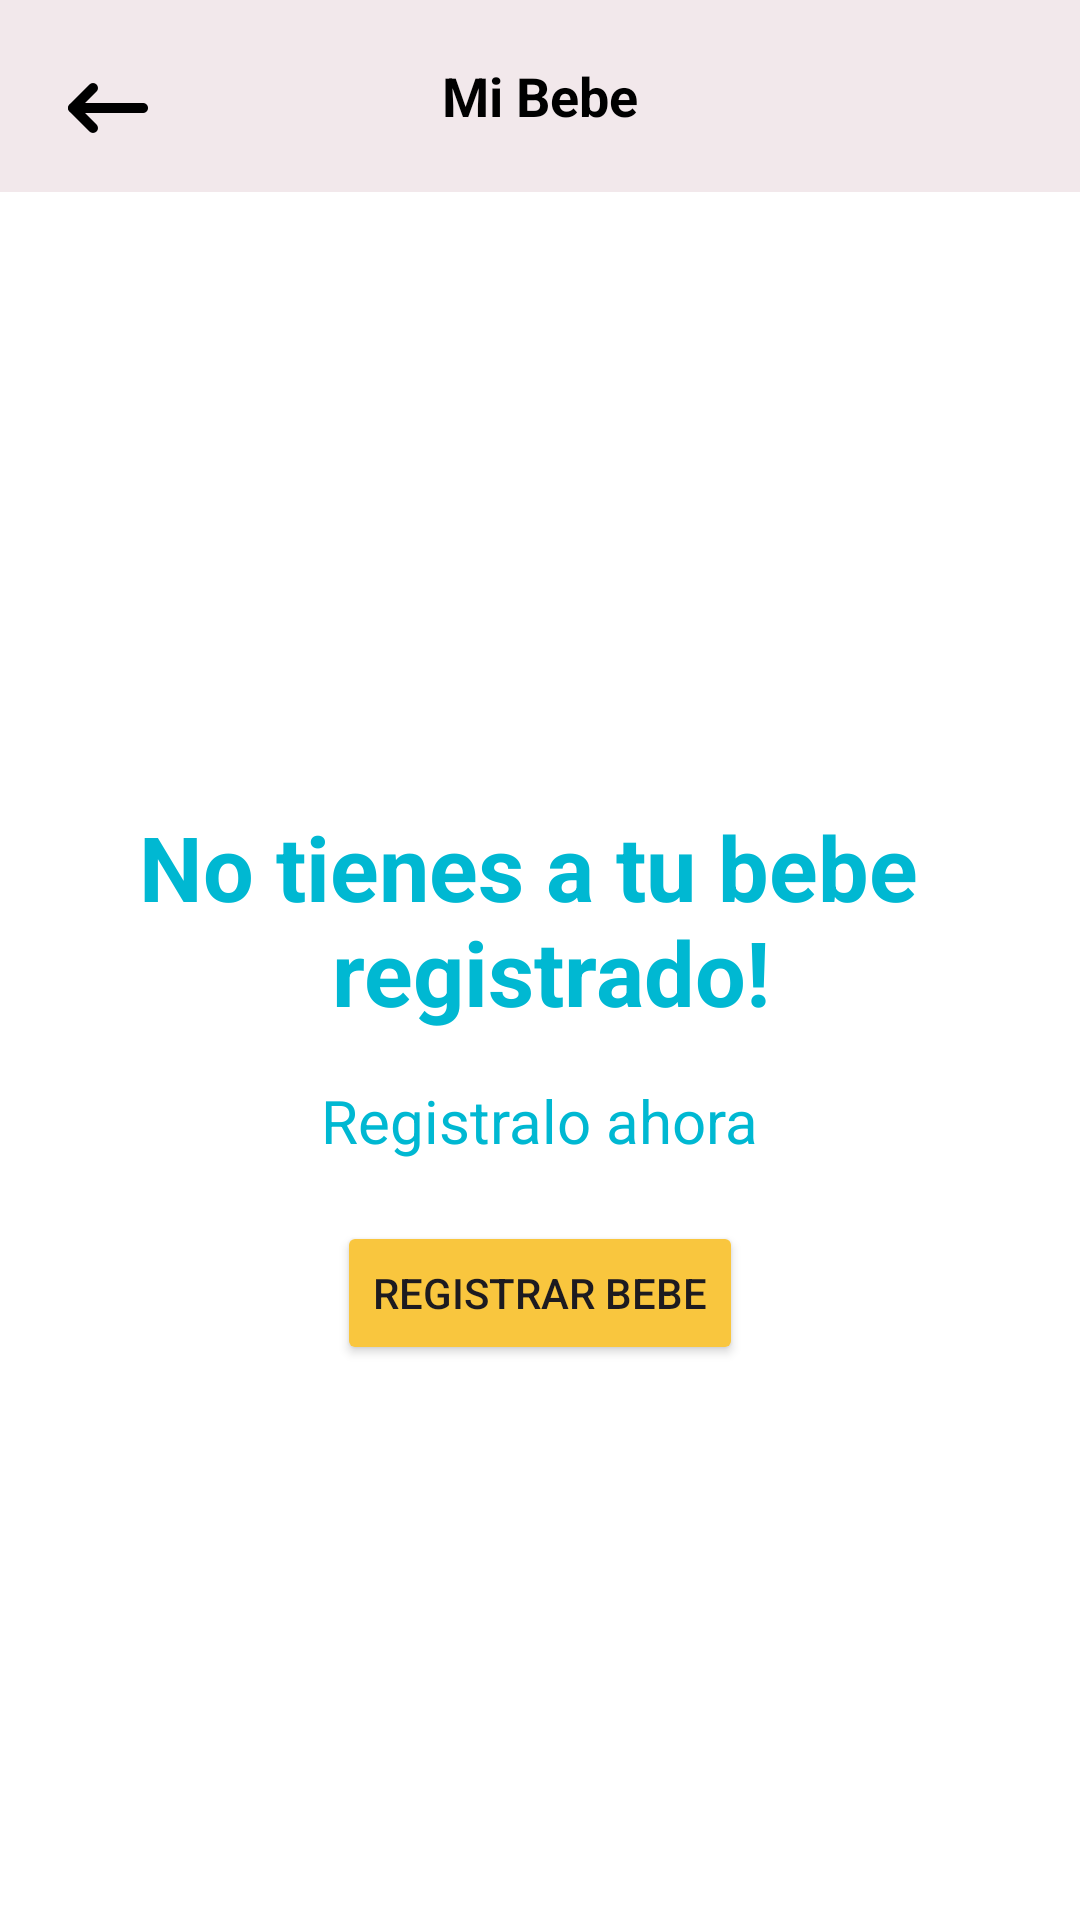

The Android layout XML behind this screen, and the referenced resources:
<!-- AndroidManifest.xml: application theme Theme.BabyHarmonyApplication -->
<!-- res/layout/nobeberegistrado.xml -->
<?xml version="1.0" encoding="utf-8"?>
<LinearLayout xmlns:android="http://schemas.android.com/apk/res/android"

    xmlns:app="http://schemas.android.com/apk/res-auto"
    android:layout_width="match_parent"
    android:layout_height="match_parent"
    android:orientation="vertical"
    android:background="@color/white">

    <androidx.appcompat.widget.Toolbar
        android:layout_width="match_parent"
        android:layout_height="?attr/actionBarSize"
        android:background="@color/rosado"
        >

        <ImageButton
            android:id="@+id/navigation_icon"
            android:layout_width="40dp"
            android:layout_height="40dp"
            android:layout_margin="16dp"
            android:adjustViewBounds="true"
            android:background="@android:color/transparent"
            android:onClick="onBackPressed"
            android:scaleType="fitCenter"
            android:src="@drawable/patra"
            android:layout_gravity="start|center_vertical" />

        <TextView
            android:id="@+id/seccion_aprender"
            android:layout_width="wrap_content"
            android:layout_height="wrap_content"
            android:text="@string/mib"
            android:textColor="@color/black"
            android:textSize="18sp"
            android:textStyle="bold"
            android:gravity="center"
            android:layout_gravity="center" />

        <ImageButton
            android:id="@+id/settings_button"
            android:layout_width="wrap_content"
            android:layout_height="31dp"
            android:layout_gravity="end|center_vertical"
            android:layout_marginEnd="9dp"
            android:background="?attr/selectableItemBackgroundBorderless"
            android:src="@drawable/settings"
            android:scaleType="centerInside"
            android:adjustViewBounds="true" />
    </androidx.appcompat.widget.Toolbar>

    <LinearLayout
        android:id="@+id/parte1"
        android:layout_width="match_parent"
        android:layout_height="596dp"
        android:gravity="center"
        android:orientation="vertical"
        android:padding="16dp">

        <TextView
            android:layout_width="wrap_content"
            android:layout_height="wrap_content"
            android:text="@string/txt2"
            android:gravity="center"
            android:textStyle="bold"
            android:textColor="@color/azu"
            android:textSize="30sp" />

        <TextView
            android:layout_width="wrap_content"
            android:layout_height="wrap_content"
            android:layout_marginTop="16dp"
            android:gravity="center"
            android:text="@string/txt3"
            android:textColor="@color/azu"
            android:textSize="20sp" />

        <Button
            android:layout_width="wrap_content"
            android:layout_height="wrap_content"
            android:layout_marginTop="20dp"
            android:backgroundTint="@color/amarilo"
            android:text="@string/registrobebe"
            app:cornerRadius="8dp" />

    </LinearLayout>

    <LinearLayout
        android:layout_width="match_parent"
        android:layout_height="65dp"
        android:layout_below="@id/parte1"
        android:background="@color/rosado"
        android:orientation="horizontal"
        android:layout_marginTop="10dp"
        android:padding="16dp">

        <LinearLayout
            android:layout_width="0dp"
            android:layout_height="wrap_content"
            android:layout_weight="1"
            android:orientation="vertical"
            android:gravity="center"
            android:clickable="true"
            android:focusable="true"
            android:onClick="onHomeClick">

            <ImageView
                android:id="@+id/home_boton"
                android:layout_width="wrap_content"
                android:layout_height="match_parent"
                android:layout_gravity="center"
                android:src="@drawable/selector_home" />

        </LinearLayout>

        <LinearLayout
            android:layout_width="0dp"
            android:layout_height="wrap_content"
            android:layout_weight="1"
            android:orientation="vertical"
            android:gravity="center"
            android:clickable="true"
            android:focusable="true"
            android:onClick="onAprenderClick">

            <ImageView
                android:id="@+id/aprender_boton"
                android:layout_width="wrap_content"
                android:layout_height="wrap_content"
                android:src="@drawable/selector_book"
                android:layout_gravity="center" />

        </LinearLayout>

        <LinearLayout
            android:layout_width="0dp"
            android:layout_height="wrap_content"
            android:layout_weight="1"
            android:orientation="vertical"
            android:gravity="center"
            android:clickable="true"
            android:focusable="true"
            android:onClick="onMiBebeClick">

            <ImageView
                android:id="@+id/bebe_boton"
                android:layout_width="wrap_content"
                android:layout_height="wrap_content"
                android:src="@drawable/selector_moodboy"
                android:layout_gravity="center" />

        </LinearLayout>

        <LinearLayout
            android:layout_width="0dp"
            android:layout_height="wrap_content"
            android:layout_weight="1"
            android:orientation="vertical"
            android:gravity="center"
            android:clickable="true"
            android:focusable="true"
            android:onClick="onPerfilClick">

            <ImageView
                android:id="@+id/perfil_boton"
                android:layout_width="wrap_content"
                android:layout_height="wrap_content"
                android:src="@drawable/selector_personaa"
                android:layout_gravity="center" />

        </LinearLayout>

    </LinearLayout>
</LinearLayout>
<!-- resources referenced by this layout -->
<resources>
  <color name="amarilo">#F9C63E</color>
  <color name="azu">#00b8d2</color>
  <color name="black">#FF000000</color>
  <color name="rosado">#F2E8EB</color>
  <color name="white">#FFFFFFFF</color>
  <!-- drawable patra: png bitmap (drawable, 2594 bytes) -->
  <!-- drawable selector_book: png bitmap (drawable, 6931 bytes) -->
  <!-- drawable selector_home: png bitmap (drawable, 8160 bytes) -->
  <!-- drawable selector_moodboy: png bitmap (drawable, 13912 bytes) -->
  <!-- drawable selector_personaa: png bitmap (drawable, 7777 bytes) -->
  <string name="mib">Mi Bebe </string>
  <string name="registrobebe">Registrar Bebe </string>
  <string name="txt2">No tienes a tu bebe \n registrado! </string>
  <string name="txt3">Registralo ahora </string>
  <style name="Theme.BabyHarmonyApplication" parent="Base.Theme.BabyHarmonyApplication" />
  <style name="Base.Theme.BabyHarmonyApplication" parent="Theme.Material3.DayNight.NoActionBar">
          
          
      </style>
</resources>
